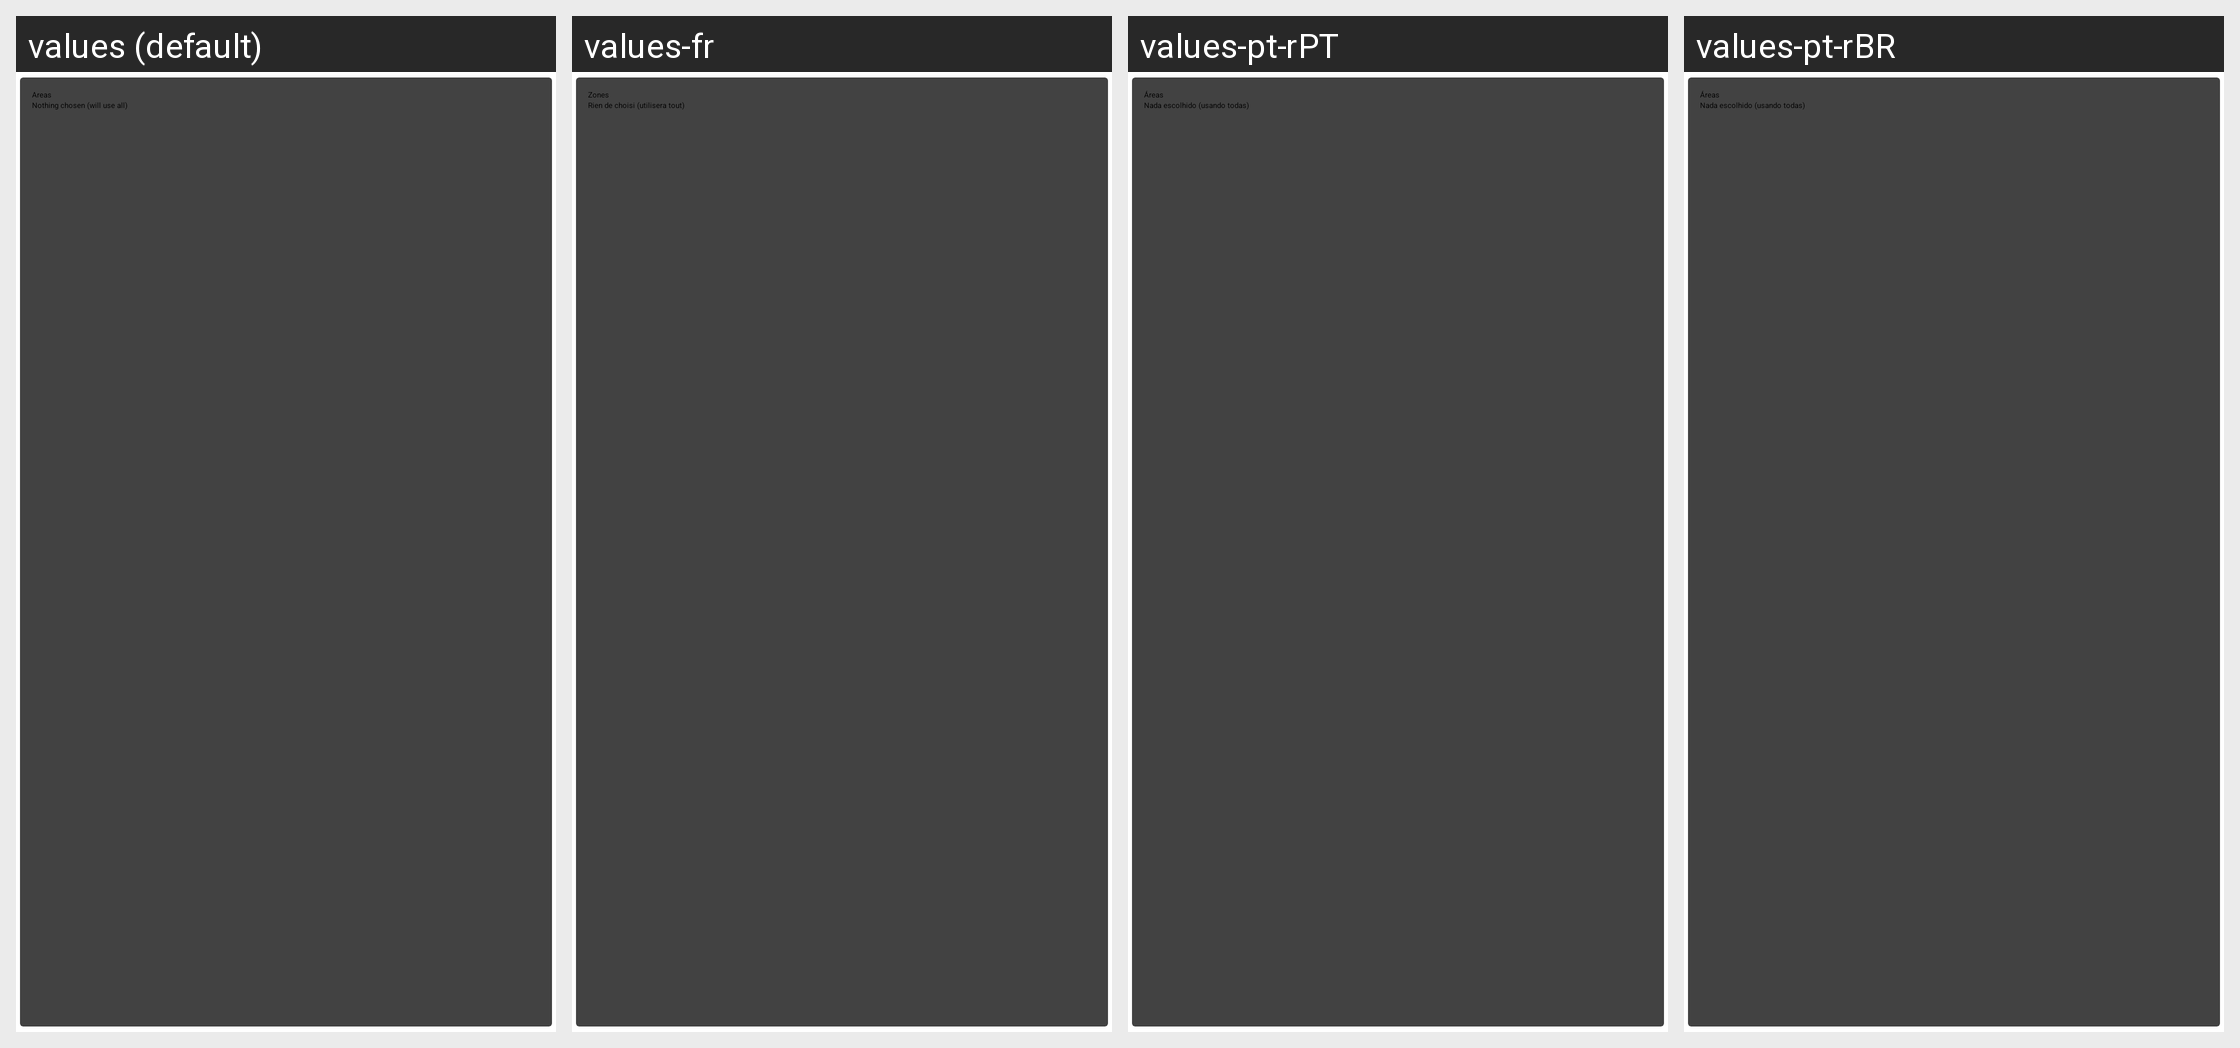

Translations of the strings shown on this Android screen, per locale in the grid:
Android screen res/layout/fragment_settings_card_areas.xml rendered under 4 locales, left to right: values (default), values-fr, values-pt-rPT, values-pt-rBR. Device: Nexus 5 (rendered at 1080×1920; each locale shown at half size, 540×960, under a caption strip naming it); theme AppTheme.
Other locales in the repository, not shown: values-de, values-en-rAU, values-en-rCA, values-en-rGB, values-en-rNZ, values-en-rUS, values-pl, values-ru, values-sr, values-uk, values-zh-rTW.
Strings drawn on this screen, with the default value and each locale's value (text and hints the layout hard-codes, and strings that could not be matched under every locale, appear in the picture but are not listed):

fragment_settings_card_areas_title
  values: Areas
  values-fr: Zones
  values-pt-rPT: Áreas
  values-pt-rBR: Áreas

fragment_settings_card_areas_nothing_chosen
  values: Nothing chosen (will use all)
  values-fr: Rien de choisi (utilisera tout)
  values-pt-rPT: Nada escolhido (usando todas)
  values-pt-rBR: Nada escolhido (usando todas)
